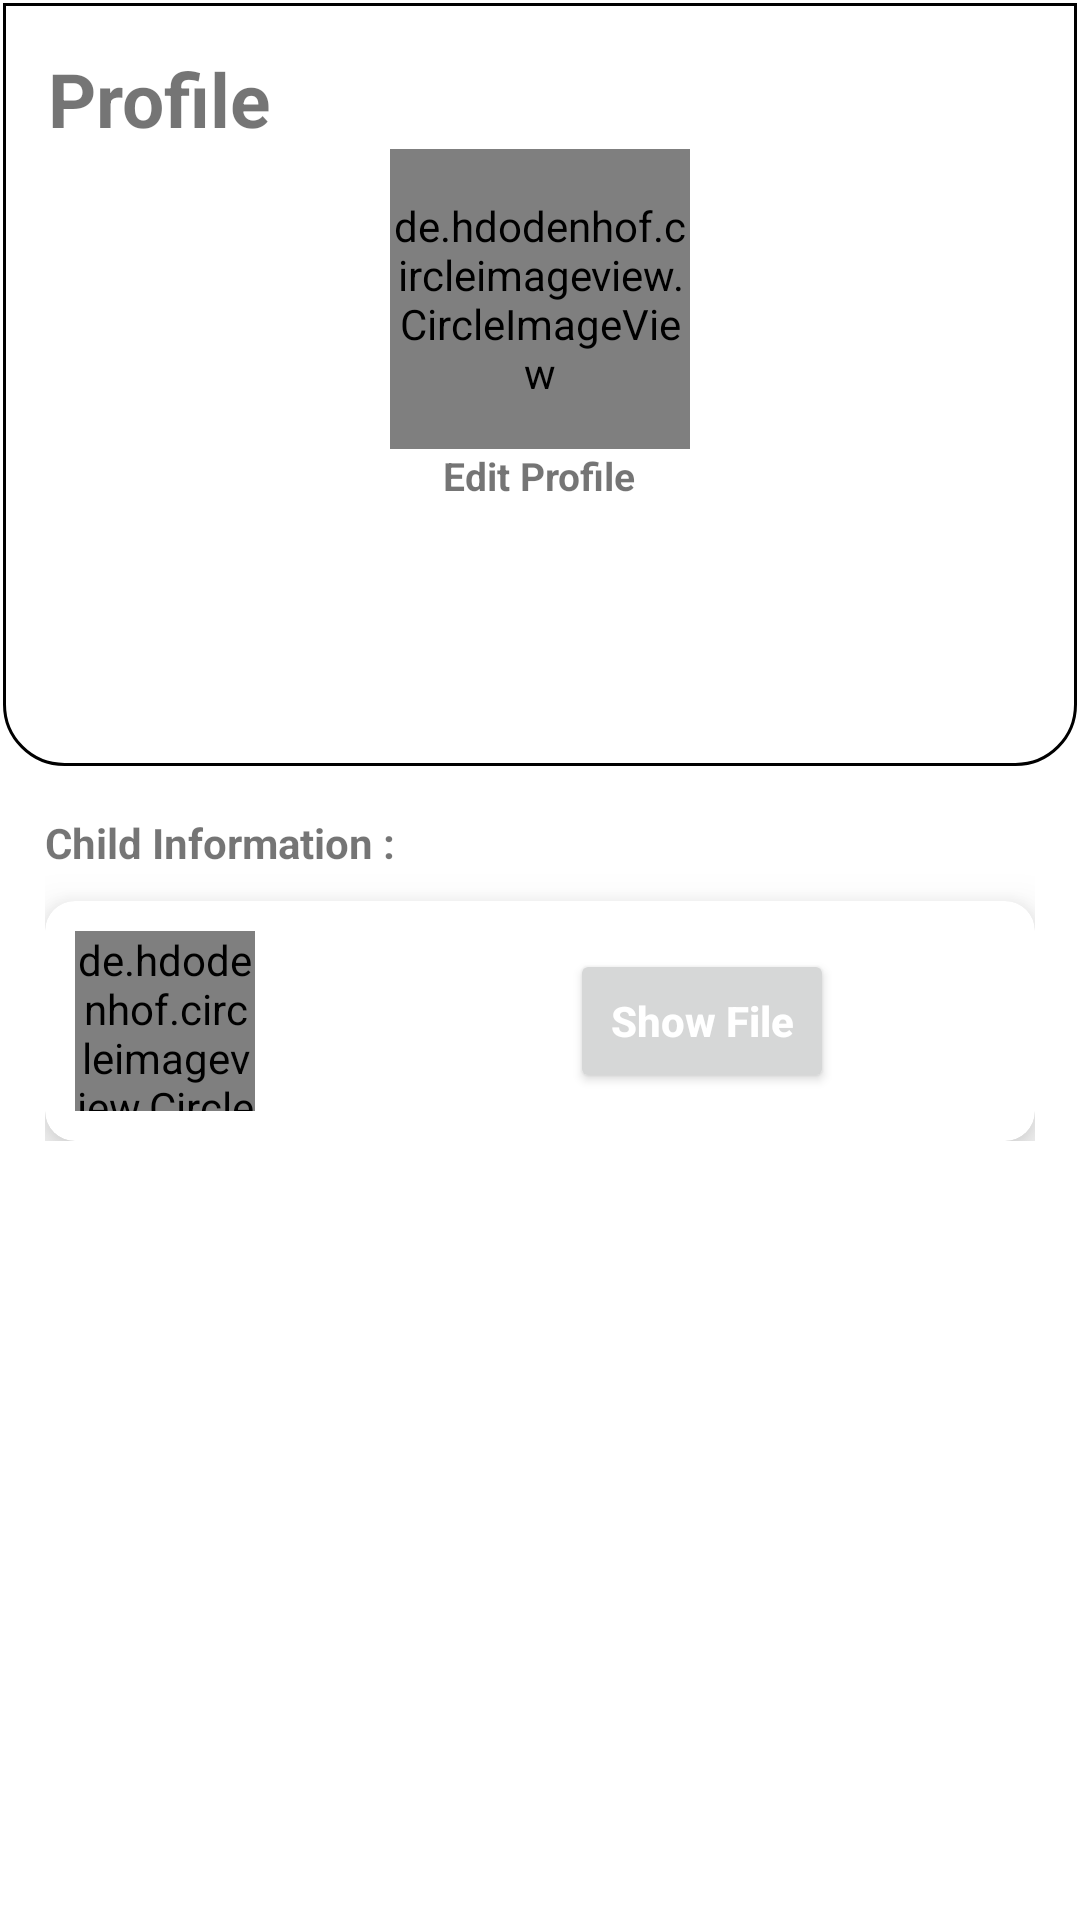

Write the Android layout XML for this screen, with the resource values it uses.
<!-- AndroidManifest.xml: application theme Theme.SmartHospital -->
<!-- res/layout/fragment_profile.xml -->
<?xml version="1.0" encoding="utf-8"?>
<RelativeLayout xmlns:android="http://schemas.android.com/apk/res/android"
    xmlns:tools="http://schemas.android.com/tools"
    android:layout_width="match_parent"
    android:layout_height="match_parent"
    xmlns:app="http://schemas.android.com/apk/res-auto"
    tools:context=".User.Fragments.ProfileFragment">

<RelativeLayout
    android:id="@+id/layout"
    android:layout_width="match_parent"
    android:layout_margin="1dp"
    android:layout_height="wrap_content"
    android:background="@drawable/profile_bg"
    android:padding="15dp">

    <TextView
        android:id="@+id/profile"
        android:layout_width="wrap_content"
        android:layout_height="wrap_content"
        android:text="Profile"
        android:textSize="25dp"
        android:textStyle="bold" />

    <de.hdodenhof.circleimageview.CircleImageView
        android:id="@+id/profileImg"
        android:layout_below="@id/profile"
        android:layout_width="100dp"
        android:layout_height="100dp"
        app:civ_border_width="1dp"
        android:src="@drawable/ic_person"
        android:layout_centerHorizontal="true"/>
    <TextView
        android:id="@+id/editProfile"
        android:layout_width="wrap_content"
        android:layout_height="wrap_content"
        android:text="Edit Profile"
        android:textSize="13sp"
        android:textStyle="bold"
        android:layout_below="@id/profileImg"
        android:layout_centerHorizontal="true"/>

    <TextView
        android:id="@+id/profileName"
        android:layout_width="wrap_content"
        android:layout_height="wrap_content"
        android:layout_marginTop="5dp"
        android:text=""
        android:layout_centerHorizontal="true"
        android:layout_below="@id/editProfile"
        android:textSize="20sp"
        android:textStyle="bold"/>
    <TextView
        android:id="@+id/profileMobileNumber"
        android:layout_width="wrap_content"
        android:layout_height="wrap_content"
        android:drawableLeft="@drawable/ic_phone"
        android:text=" "
        android:layout_below="@id/profileName"
        android:layout_centerHorizontal="true"
        android:layout_marginTop="3dp"
        android:textStyle="bold"/>
    <TextView
        android:id="@+id/profileAddress"
        android:layout_width="wrap_content"
        android:layout_height="wrap_content"
        android:text=" "
        android:layout_below="@id/profileMobileNumber"
        android:layout_centerHorizontal="true"
        android:textStyle="bold"
        android:drawableLeft="@drawable/ic_location"/>

</RelativeLayout>

    <LinearLayout
        android:layout_below="@+id/layout"
        android:layout_width="match_parent"
        android:layout_height="wrap_content"
        android:padding="15dp"
        android:orientation="vertical">

        <TextView
            android:layout_width="wrap_content"
            android:layout_height="wrap_content"
            android:textStyle="bold"
            android:text="Child Information : "
            />
        <androidx.cardview.widget.CardView
            android:layout_marginTop="10dp"
            android:layout_width="match_parent"
            android:layout_height="wrap_content"
            app:cardElevation="10dp"
            app:cardCornerRadius="10dp">

           <LinearLayout
               android:layout_width="match_parent"
               android:padding="10dp"
               android:layout_height="wrap_content">

               <de.hdodenhof.circleimageview.CircleImageView
                   android:id="@+id/childProfile"
                   android:layout_width="60dp"
                   android:layout_height="60dp"
                   android:src="@drawable/ic_person"
                   app:civ_border_width="0.5dp"/>
               <TextView
                   android:id="@+id/name"
                   android:layout_width="wrap_content"
                   android:layout_height="wrap_content"
                   android:text=""
                   android:layout_gravity="center"
                   android:textSize="18sp"
                   android:layout_margin="15dp"
                   android:textStyle="bold"/>

               <Button
                   android:id="@+id/btnShowFile"
                   android:layout_width="wrap_content"
                   android:layout_height="wrap_content"
                   android:layout_gravity="center"
                   android:layout_marginLeft="75dp"
                   android:gravity="center"
                   android:text="Show File"
                   android:textColor="@color/white"
                   android:textAllCaps="false"
                   android:textStyle="bold" />

           </LinearLayout>

        </androidx.cardview.widget.CardView>

    </LinearLayout>

</RelativeLayout>
<!-- resources referenced by this layout -->
<resources>
  <color name="white">#FFFFFFFF</color>
  <!-- drawable profile_bg (drawable) -->
  <?xml version="1.0" encoding="utf-8"?>
  <shape xmlns:android="http://schemas.android.com/apk/res/android">
  
      <corners android:bottomLeftRadius="20dp"
          android:bottomRightRadius="20dp"/>
      <stroke android:width="1dp"/>
  
  </shape>
  <style name="Theme.SmartHospital" parent="Theme.MaterialComponents.DayNight.DarkActionBar">
          
          <item name="colorPrimary">@color/redButton</item>
          <item name="colorPrimaryVariant">@color/pendingColor</item>
          <item name="colorOnPrimary">@color/completedColor</item>
          
          <item name="colorSecondary">@color/teal_200</item>
          <item name="colorSecondaryVariant">@color/teal_700</item>
          <item name="colorOnSecondary">@color/black</item>
          
          <item name="android:statusBarColor" tools:targetApi="l">?attr/colorPrimaryVariant</item>
          
      </style>
  <color name="redButton">#E73636</color>
  <color name="pendingColor">#E7C436</color>
  <color name="completedColor">#36E789</color>
  <color name="teal_200">#FF03DAC5</color>
  <color name="teal_700">#FF018786</color>
  <color name="black">#FF000000</color>
</resources>
